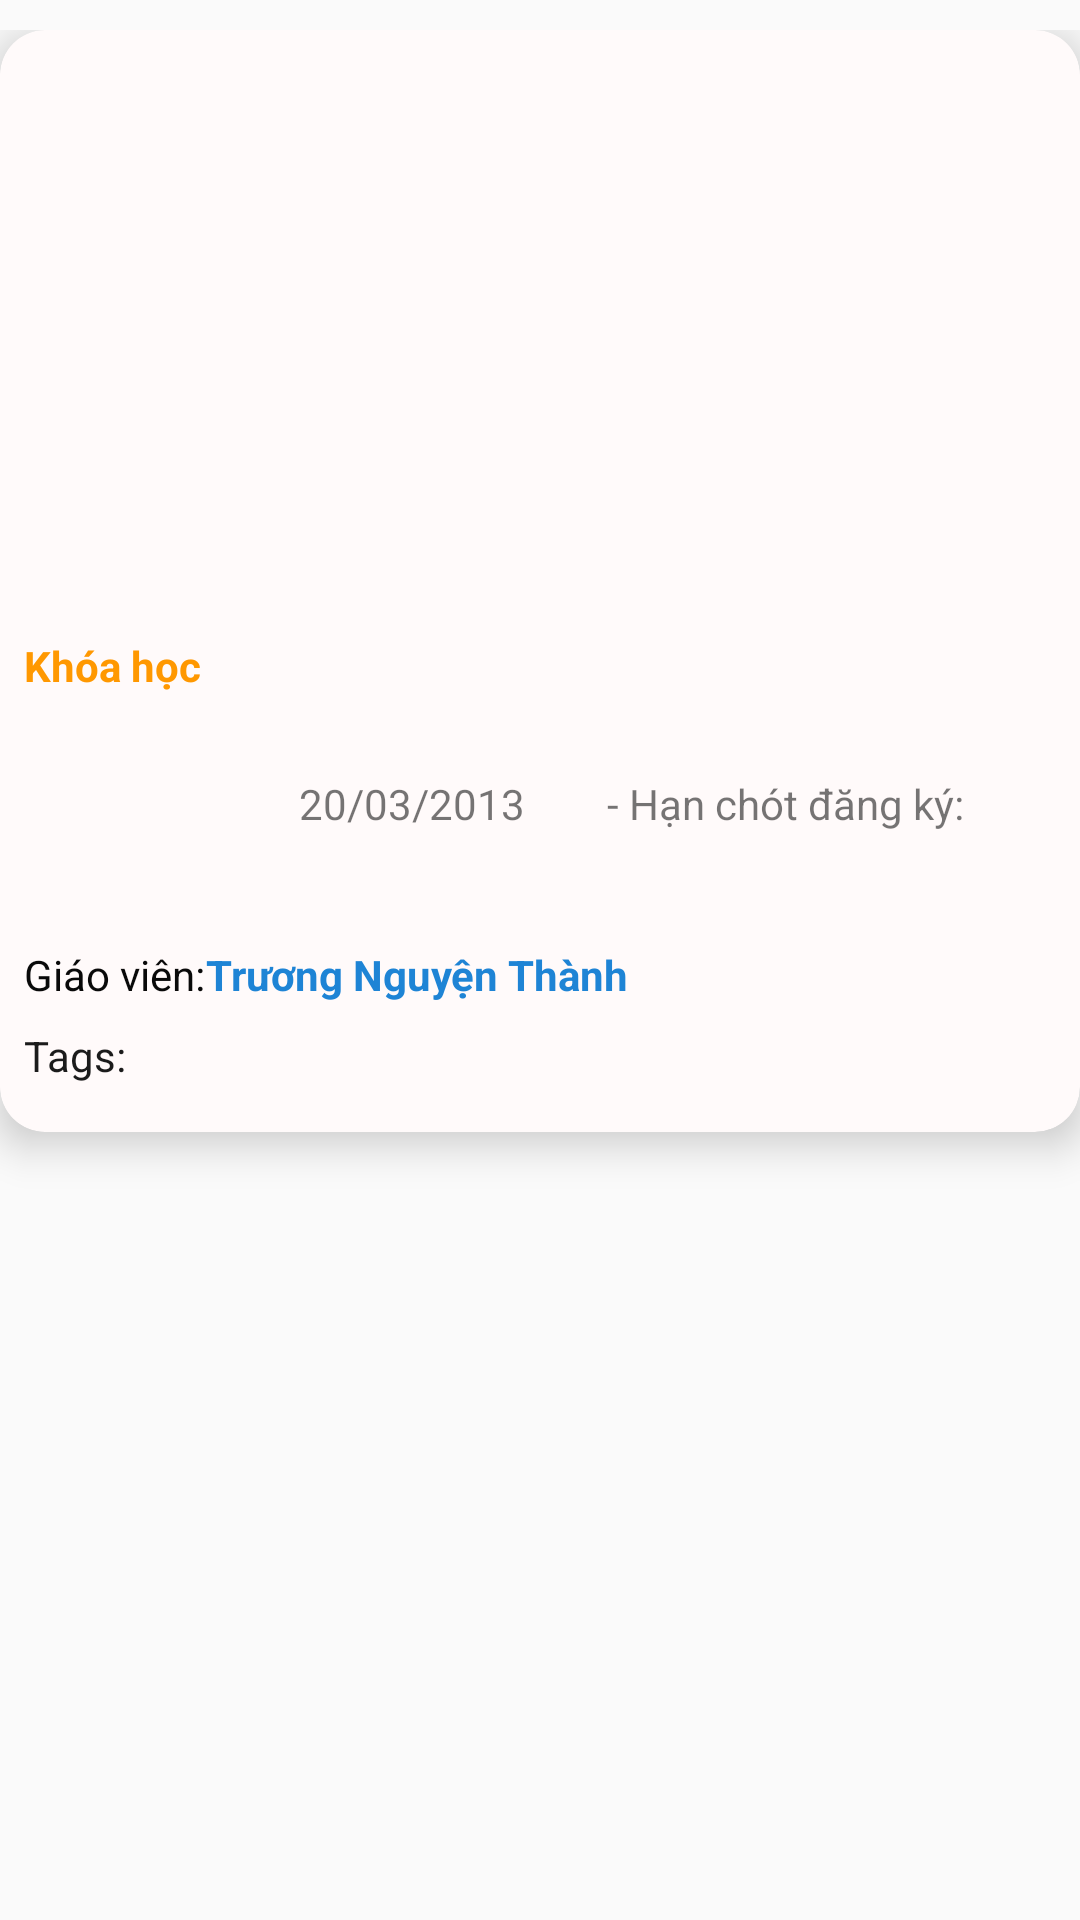

Android layout source for this screen:
<!-- AndroidManifest.xml: application theme Theme.Home -->
<!-- res/layout/content_main.xml -->
<?xml version="1.0" encoding="utf-8"?>
<LinearLayout xmlns:android="http://schemas.android.com/apk/res/android"
    xmlns:app="http://schemas.android.com/apk/res-auto"
    xmlns:tools="http://schemas.android.com/tools"
    android:layout_width="match_parent"
    android:layout_height="wrap_content"
    android:layout_marginLeft="16dp"
    android:layout_marginRight="16dp"
    android:orientation="vertical">


    <ScrollView
        android:layout_width="match_parent"
        android:layout_height="match_parent"
        android:layout_marginTop="10dp">

        <androidx.cardview.widget.CardView
            android:id="@+id/course_card"
            android:layout_width="match_parent"
            android:layout_height="wrap_content"
            android:layout_marginBottom="16dp"
            app:cardBackgroundColor="#FFFAFA"
            app:cardCornerRadius="15dp"
            app:cardElevation="8dp">

            <LinearLayout
                android:layout_width="match_parent"
                android:layout_height="wrap_content"
                android:orientation="vertical">

                <ImageView
                    android:id="@+id/photo_image"
                    android:layout_width="match_parent"
                    android:layout_height="150dp"
                    android:layout_margin="8dp"
                    android:adjustViewBounds="true"
                    android:contentDescription="TODO"
                    android:scaleType="fitCenter"
                    app:srcCompat="@drawable/placeholder" />

                <TextView
                    android:id="@+id/photo_title"
                    android:layout_width="match_parent"
                    android:layout_height="wrap_content"
                    android:layout_margin="8dp"
                    android:textColor="#135A93"
                    android:textSize="15sp"
                    android:textStyle="bold"
                    tools:text="KIDAO101-3: KIDAO CƠ BẢN" />

                <TextView
                    android:layout_width="match_parent"
                    android:layout_height="wrap_content"
                    android:layout_marginLeft="8dp"
                    android:layout_marginRight="8dp"
                    android:text="Khóa học "
                    android:textColor="#FF9800"
                    android:textStyle="bold" />

                <TextView
                    android:id="@+id/photo_content"
                    android:layout_width="match_parent"
                    android:layout_height="wrap_content"
                    android:layout_marginLeft="8dp"
                    android:layout_marginRight="8dp"
                    android:textColor="#121111"
                    tools:text="Khóa học trực tuyến giới thiệu lí thuyết và thực hành môn thể dục KiDao ở trình độ cơ bản cho người mới tập" />

                <LinearLayout
                    android:layout_width="match_parent"
                    android:layout_height="30dp"
                    android:layout_marginLeft="8dp"
                    android:layout_marginTop="8dp"
                    android:layout_marginRight="8dp"
                    android:orientation="horizontal">

                    <TextView
                        android:layout_width="match_parent"
                        android:layout_height="wrap_content"
                        android:textAlignment="textStart"
                        android:textColor="#040404"
                        android:layout_weight="1"
                        tools:text="Ngày khai giảng: " />

                    <TextView
                        android:id="@+id/photo_datebegin"
                        android:layout_width="wrap_content"
                        android:layout_height="wrap_content"
                        android:layout_weight="1"
                        android:layout_marginLeft="-280dp"
                        android:text="20/03/2013" />

                    <TextView
                        android:id="@+id/textView9"
                        android:layout_width="wrap_content"
                        android:layout_height="wrap_content"
                        android:layout_weight="1"
                        android:text="- Hạn chót đăng ký: " />
                </LinearLayout>

                <TextView
                    android:id="@+id/photo_date_end"
                    android:layout_width="match_parent"
                    android:layout_height="wrap_content"
                    android:layout_marginLeft="8dp"
                    android:layout_marginRight="8dp"
                    android:textColor="#FF9800"
                    android:textStyle="bold"
                    tools:text="14/04/2023" />

                <LinearLayout
                    android:layout_width="match_parent"
                    android:layout_height="match_parent"
                    android:orientation="horizontal">

                    <TextView
                        android:id="@+id/textView8"
                        android:layout_width="wrap_content"
                        android:layout_height="wrap_content"
                        android:layout_marginLeft="8dp"
                        android:layout_marginTop="8dp"
                        android:layout_weight="1"
                        android:text="Giáo viên:"
                        android:textColor="#090909" />

                    <TextView
                        android:id="@+id/tvTeacher"
                        android:layout_width="wrap_content"
                        android:layout_height="wrap_content"
                        android:layout_marginStart="-150dp"
                        android:layout_marginTop="8dp"
                        android:layout_marginRight="8dp"
                        android:layout_weight="1"
                        android:text="Trương Nguyện Thành"
                        android:textColor="#1E84D5"
                        android:textStyle="bold" />
                </LinearLayout>

                <LinearLayout
                    android:layout_width="match_parent"
                    android:layout_height="match_parent"
                    android:orientation="horizontal">

                    <TextView
                        android:id="@+id/textView10"
                        android:layout_width="wrap_content"
                        android:layout_height="wrap_content"
                        android:layout_marginLeft="8dp"
                        android:layout_marginTop="8dp"
                        android:layout_marginBottom="16dp"
                        android:layout_weight="1"
                        android:text="Tags:"
                        android:textColor="#1B1B1B" />

                    <TextView
                        android:id="@+id/photo_tags"
                        android:layout_width="wrap_content"
                        android:layout_height="wrap_content"
                        android:layout_marginStart="-230dp"
                        android:layout_marginTop="8dp"
                        android:layout_marginRight="8dp"
                        android:layout_marginBottom="16dp"
                        android:layout_weight="1"
                        android:textColor="#1670B8"
                        tools:text="Sức khỏe" />
                </LinearLayout>

            </LinearLayout>

        </androidx.cardview.widget.CardView>

    </ScrollView>

</LinearLayout>
<!-- resources referenced by this layout -->
<resources>
  <style name="Theme.Home" parent="Theme.MaterialComponents.Light.NoActionBar.Bridge">
          
          <item name="colorPrimary">@color/purple_500</item>
          <item name="colorPrimaryVariant">@color/purple_700</item>
          <item name="colorOnPrimary">@color/white</item>
          
          <item name="colorSecondary">@color/teal_200</item>
          <item name="colorSecondaryVariant">@color/teal_700</item>
          <item name="colorOnSecondary">@color/black</item>
          
          <item name="android:statusBarColor">?attr/colorPrimaryVariant</item>
          
          <item name="windowActionBar">false</item>
          <item name="windowNoTitle">true</item>
      </style>
  <color name="purple_500">#FF6200EE</color>
  <color name="purple_700">#FF3700B3</color>
  <color name="white">#FFFFFFFF</color>
  <color name="teal_200">#FF03DAC5</color>
  <color name="teal_700">#FF018786</color>
  <color name="black">#FF000000</color>
</resources>
